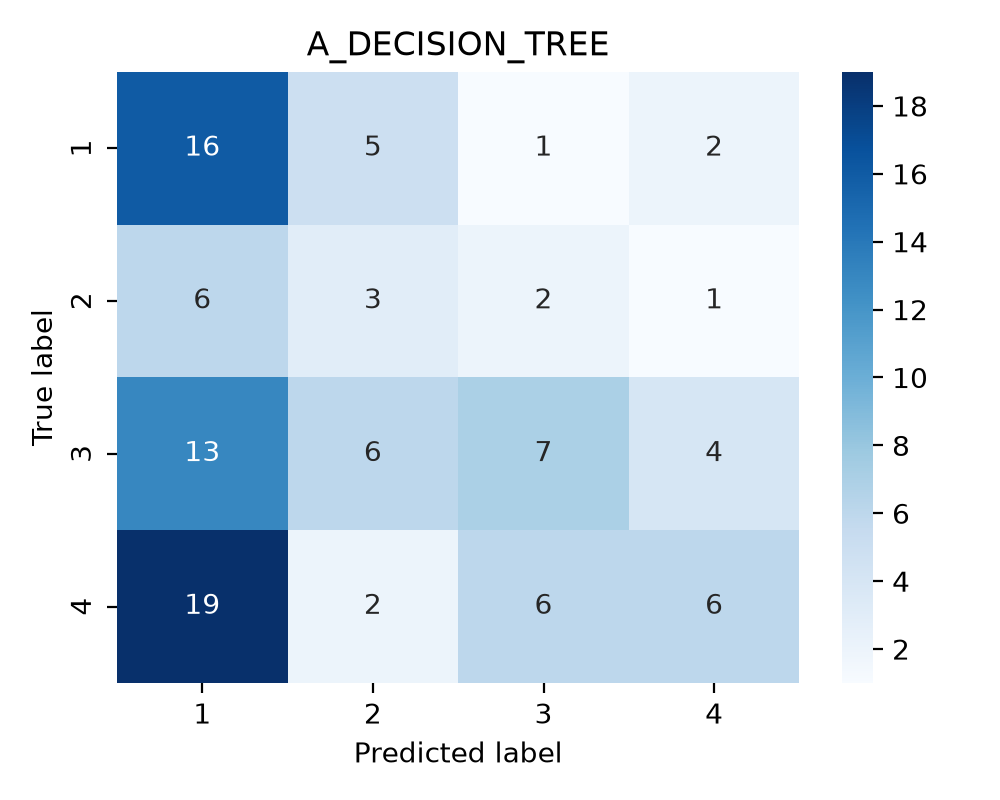

The data file committed next to this chart (first rows):
true_label, 1, 2, 3, 4
1, 16, 5, 1, 2
2, 6, 3, 2, 1
3, 13, 6, 7, 4
4, 19, 2, 6, 6
